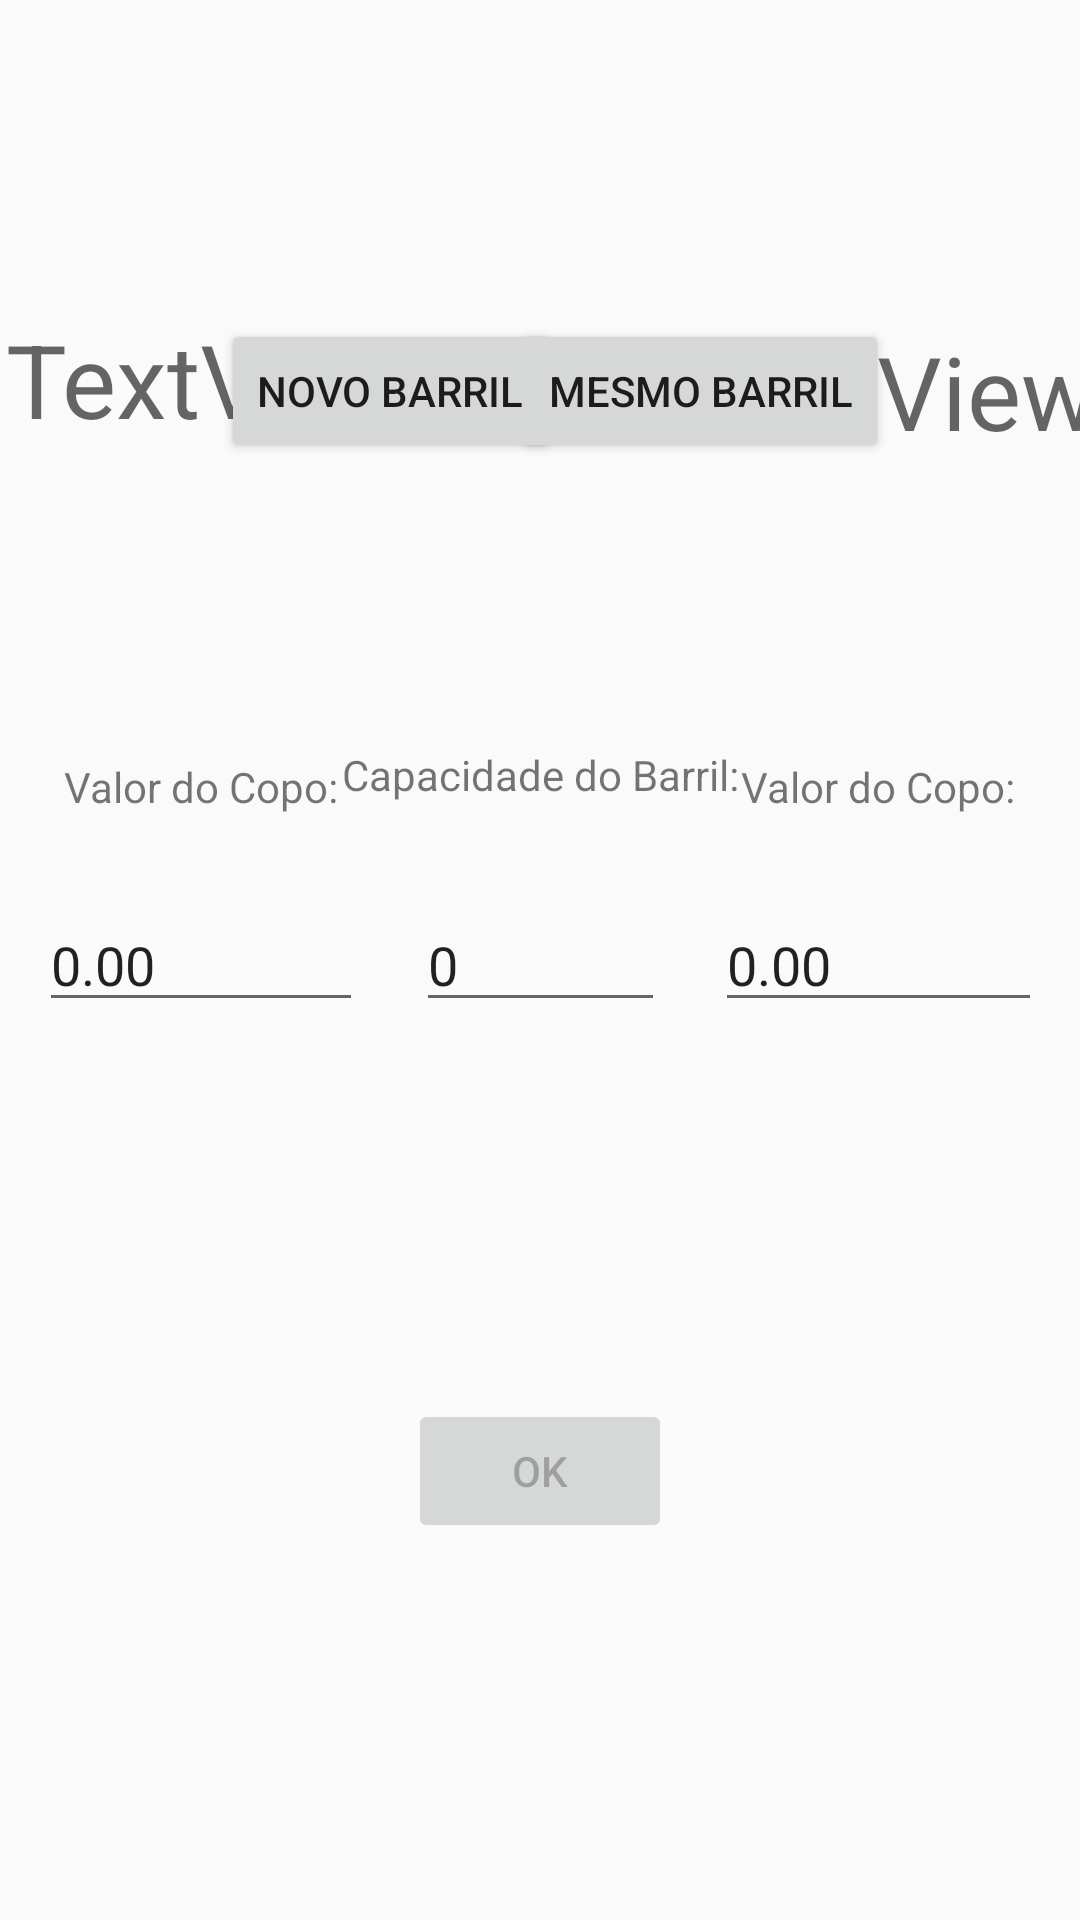

Here is an Android app screen rendered from its layout file. Give the layout XML and the strings, colors and styles it references.
<!-- AndroidManifest.xml: application theme AppTheme.NoActionBar -->
<!-- res/layout/activity_precos_ebarril.xml -->
<?xml version="1.0" encoding="utf-8"?>
<android.support.constraint.ConstraintLayout xmlns:android="http://schemas.android.com/apk/res/android"
    xmlns:app="http://schemas.android.com/apk/res-auto"
    xmlns:tools="http://schemas.android.com/tools"
    android:layout_width="match_parent"
    android:layout_height="match_parent"
    tools:context="com.coldbeer.coldbeer.PrecosEBarril">

    <TextView
        android:id="@+id/txtCapCopo1"
        android:layout_width="wrap_content"
        android:layout_height="wrap_content"
        android:layout_marginBottom="8dp"
        android:layout_marginStart="8dp"
        android:layout_marginTop="8dp"
        android:text="TextView"
        android:textAppearance="@style/TextAppearance.AppCompat.Display1"
        app:layout_constraintBottom_toTopOf="@+id/textView13"
        app:layout_constraintEnd_toEndOf="@+id/textView13"
        app:layout_constraintStart_toStartOf="@+id/textView13"
        app:layout_constraintTop_toTopOf="parent" />

    <TextView
        android:id="@+id/txtCapCopo2"
        android:layout_width="wrap_content"
        android:layout_height="wrap_content"
        android:layout_marginStart="8dp"
        android:layout_marginTop="8dp"
        android:text="TextView"
        android:textAppearance="@style/TextAppearance.AppCompat.Display1"
        app:layout_constraintBottom_toBottomOf="@+id/txtCapCopo1"
        app:layout_constraintEnd_toEndOf="@+id/textView15"
        app:layout_constraintStart_toStartOf="@+id/textView15"
        app:layout_constraintTop_toTopOf="@+id/txtCapCopo1" />

    <Button
        android:id="@+id/btnNovoBarril"
        android:layout_width="wrap_content"
        android:layout_height="wrap_content"
        android:layout_marginBottom="8dp"
        android:layout_marginEnd="8dp"
        android:layout_marginStart="8dp"
        android:layout_marginTop="8dp"
        android:text="Novo Barril"
        app:layout_constraintBottom_toBottomOf="@+id/btnMesmoBarril"
        app:layout_constraintEnd_toEndOf="@+id/edtBarril"
        app:layout_constraintHorizontal_bias="0.66"
        app:layout_constraintStart_toStartOf="@+id/edtPrecoCopo1"
        app:layout_constraintTop_toTopOf="@+id/btnMesmoBarril" />

    <Button
        android:id="@+id/btnOk"
        android:layout_width="wrap_content"
        android:layout_height="wrap_content"
        android:layout_marginBottom="8dp"
        android:layout_marginEnd="8dp"
        android:layout_marginStart="8dp"
        android:layout_marginTop="8dp"
        android:enabled="false"
        android:text="Ok"
        app:layout_constraintBottom_toBottomOf="parent"
        app:layout_constraintEnd_toEndOf="parent"
        app:layout_constraintStart_toStartOf="parent"
        app:layout_constraintTop_toBottomOf="@+id/edtBarril" />

    <EditText
        android:id="@+id/edtPrecoCopo1"
        android:layout_width="108dp"
        android:layout_height="wrap_content"
        android:layout_marginBottom="8dp"
        android:layout_marginEnd="8dp"
        android:layout_marginStart="8dp"
        android:layout_marginTop="8dp"
        android:ems="10"
        android:inputType="text"
        android:text="0.00"
        app:layout_constraintBottom_toBottomOf="@+id/edtBarril"
        app:layout_constraintEnd_toStartOf="@+id/edtBarril"
        app:layout_constraintHorizontal_bias="0.35"
        app:layout_constraintStart_toStartOf="parent"
        app:layout_constraintTop_toTopOf="@+id/edtBarril" />

    <EditText
        android:id="@+id/edtBarril"
        android:layout_width="83dp"
        android:layout_height="wrap_content"
        android:layout_marginBottom="8dp"
        android:layout_marginEnd="8dp"
        android:layout_marginStart="8dp"
        android:layout_marginTop="8dp"
        android:ems="10"
        android:inputType="text"
        android:text="0"
        app:layout_constraintBottom_toBottomOf="parent"
        app:layout_constraintEnd_toEndOf="parent"
        app:layout_constraintStart_toStartOf="parent"
        app:layout_constraintTop_toTopOf="parent" />

    <EditText
        android:id="@+id/edtPrecoCopo2"
        android:layout_width="109dp"
        android:layout_height="wrap_content"
        android:layout_marginBottom="8dp"
        android:layout_marginEnd="8dp"
        android:layout_marginStart="8dp"
        android:layout_marginTop="8dp"
        android:ems="10"
        android:inputType="text|numberDecimal"
        android:text="0.00"
        app:layout_constraintBottom_toBottomOf="@+id/edtBarril"
        app:layout_constraintEnd_toEndOf="parent"
        app:layout_constraintHorizontal_bias="0.65"
        app:layout_constraintStart_toEndOf="@+id/edtBarril"
        app:layout_constraintTop_toTopOf="@+id/edtBarril" />

    <TextView
        android:id="@+id/textView13"
        android:layout_width="wrap_content"
        android:layout_height="wrap_content"
        android:layout_marginEnd="8dp"
        android:layout_marginStart="8dp"
        android:layout_marginTop="8dp"
        android:text="Valor do Copo:"
        app:layout_constraintBottom_toBottomOf="@+id/textView14"
        app:layout_constraintEnd_toEndOf="@+id/edtPrecoCopo1"
        app:layout_constraintStart_toStartOf="@+id/edtPrecoCopo1"
        app:layout_constraintTop_toTopOf="@+id/textView14" />

    <TextView
        android:id="@+id/textView14"
        android:layout_width="wrap_content"
        android:layout_height="wrap_content"
        android:layout_marginBottom="8dp"
        android:layout_marginEnd="8dp"
        android:layout_marginStart="8dp"
        android:layout_marginTop="8dp"
        android:text="Capacidade do Barril:"
        app:layout_constraintBottom_toTopOf="@+id/edtBarril"
        app:layout_constraintEnd_toEndOf="@+id/edtBarril"
        app:layout_constraintStart_toStartOf="@+id/edtBarril"
        app:layout_constraintTop_toTopOf="parent"
        app:layout_constraintVertical_bias="0.90999997" />

    <TextView
        android:id="@+id/textView15"
        android:layout_width="wrap_content"
        android:layout_height="wrap_content"
        android:layout_marginEnd="8dp"
        android:layout_marginStart="8dp"
        android:layout_marginTop="8dp"
        android:text="Valor do Copo:"
        app:layout_constraintBottom_toBottomOf="@+id/textView14"
        app:layout_constraintEnd_toEndOf="@+id/edtPrecoCopo2"
        app:layout_constraintStart_toStartOf="@+id/edtPrecoCopo2"
        app:layout_constraintTop_toTopOf="@+id/textView14" />

    <Button
        android:id="@+id/btnMesmoBarril"
        android:layout_width="wrap_content"
        android:layout_height="wrap_content"
        android:layout_marginBottom="8dp"
        android:layout_marginEnd="8dp"
        android:layout_marginStart="8dp"
        android:layout_marginTop="8dp"
        android:text="Mesmo Barril"
        app:layout_constraintBottom_toBottomOf="@+id/txtCapCopo2"
        app:layout_constraintEnd_toEndOf="@+id/edtPrecoCopo2"
        app:layout_constraintHorizontal_bias="0.36"
        app:layout_constraintStart_toStartOf="@+id/edtBarril"
        app:layout_constraintTop_toTopOf="@+id/txtCapCopo2" />
</android.support.constraint.ConstraintLayout>
<!-- resources referenced by this layout -->
<resources>
  <style name="AppTheme.NoActionBar" parent="Theme.AppCompat.Light.NoActionBar">
          <item name="windowActionBar">false</item>
          <item name="windowNoTitle">true</item>
      </style>
</resources>
